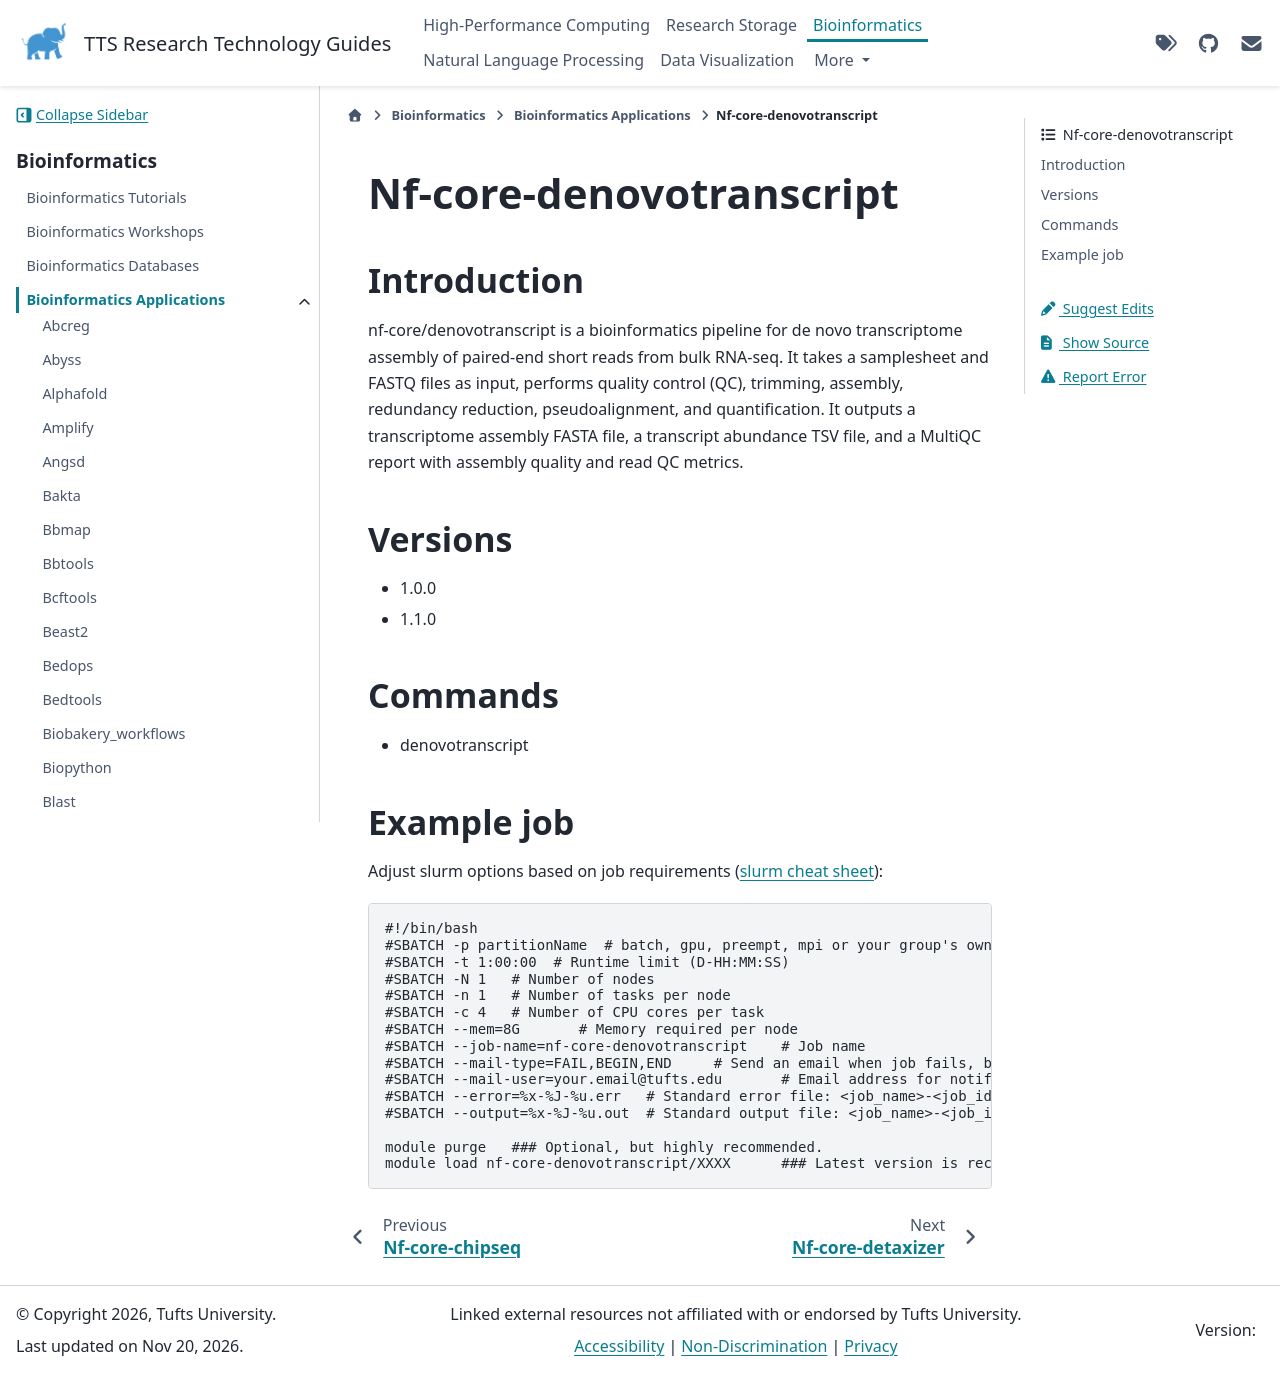

repository: TuftsRT/guides · page: dev/bio/apps/nf-core-denovotranscript.html · generator: sphinx

##########################
 Nf-core-denovotranscript
##########################

**************
 Introduction
**************

nf-core/denovotranscript is a bioinformatics pipeline for de novo
transcriptome assembly of paired-end short reads from bulk RNA-seq. It
takes a samplesheet and FASTQ files as input, performs quality control
(QC), trimming, assembly, redundancy reduction, pseudoalignment, and
quantification. It outputs a transcriptome assembly FASTA file, a
transcript abundance TSV file, and a MultiQC report with assembly
quality and read QC metrics.

**********
 Versions
**********

-  1.0.0
-  1.1.0

**********
 Commands
**********

-  denovotranscript

*************
 Example job
*************

Adjust slurm options based on job requirements (`slurm cheat sheet
<https://slurm.schedmd.com/pdfs/summary.pdf>`_):

.. code::

   #!/bin/bash
   #SBATCH -p partitionName  # batch, gpu, preempt, mpi or your group's own partition
   #SBATCH -t 1:00:00  # Runtime limit (D-HH:MM:SS)
   #SBATCH -N 1   # Number of nodes
   #SBATCH -n 1   # Number of tasks per node
   #SBATCH -c 4   # Number of CPU cores per task
   #SBATCH --mem=8G       # Memory required per node
   #SBATCH --job-name=nf-core-denovotranscript    # Job name
   #SBATCH --mail-type=FAIL,BEGIN,END     # Send an email when job fails, begins, and finishes
   #SBATCH --mail-user=your.email@tufts.edu       # Email address for notifications
   #SBATCH --error=%x-%J-%u.err   # Standard error file: <job_name>-<job_id>-<username>.err
   #SBATCH --output=%x-%J-%u.out  # Standard output file: <job_name>-<job_id>-<username>.out

   module purge   ### Optional, but highly recommended.
   module load nf-core-denovotranscript/XXXX      ### Latest version is recommended.
